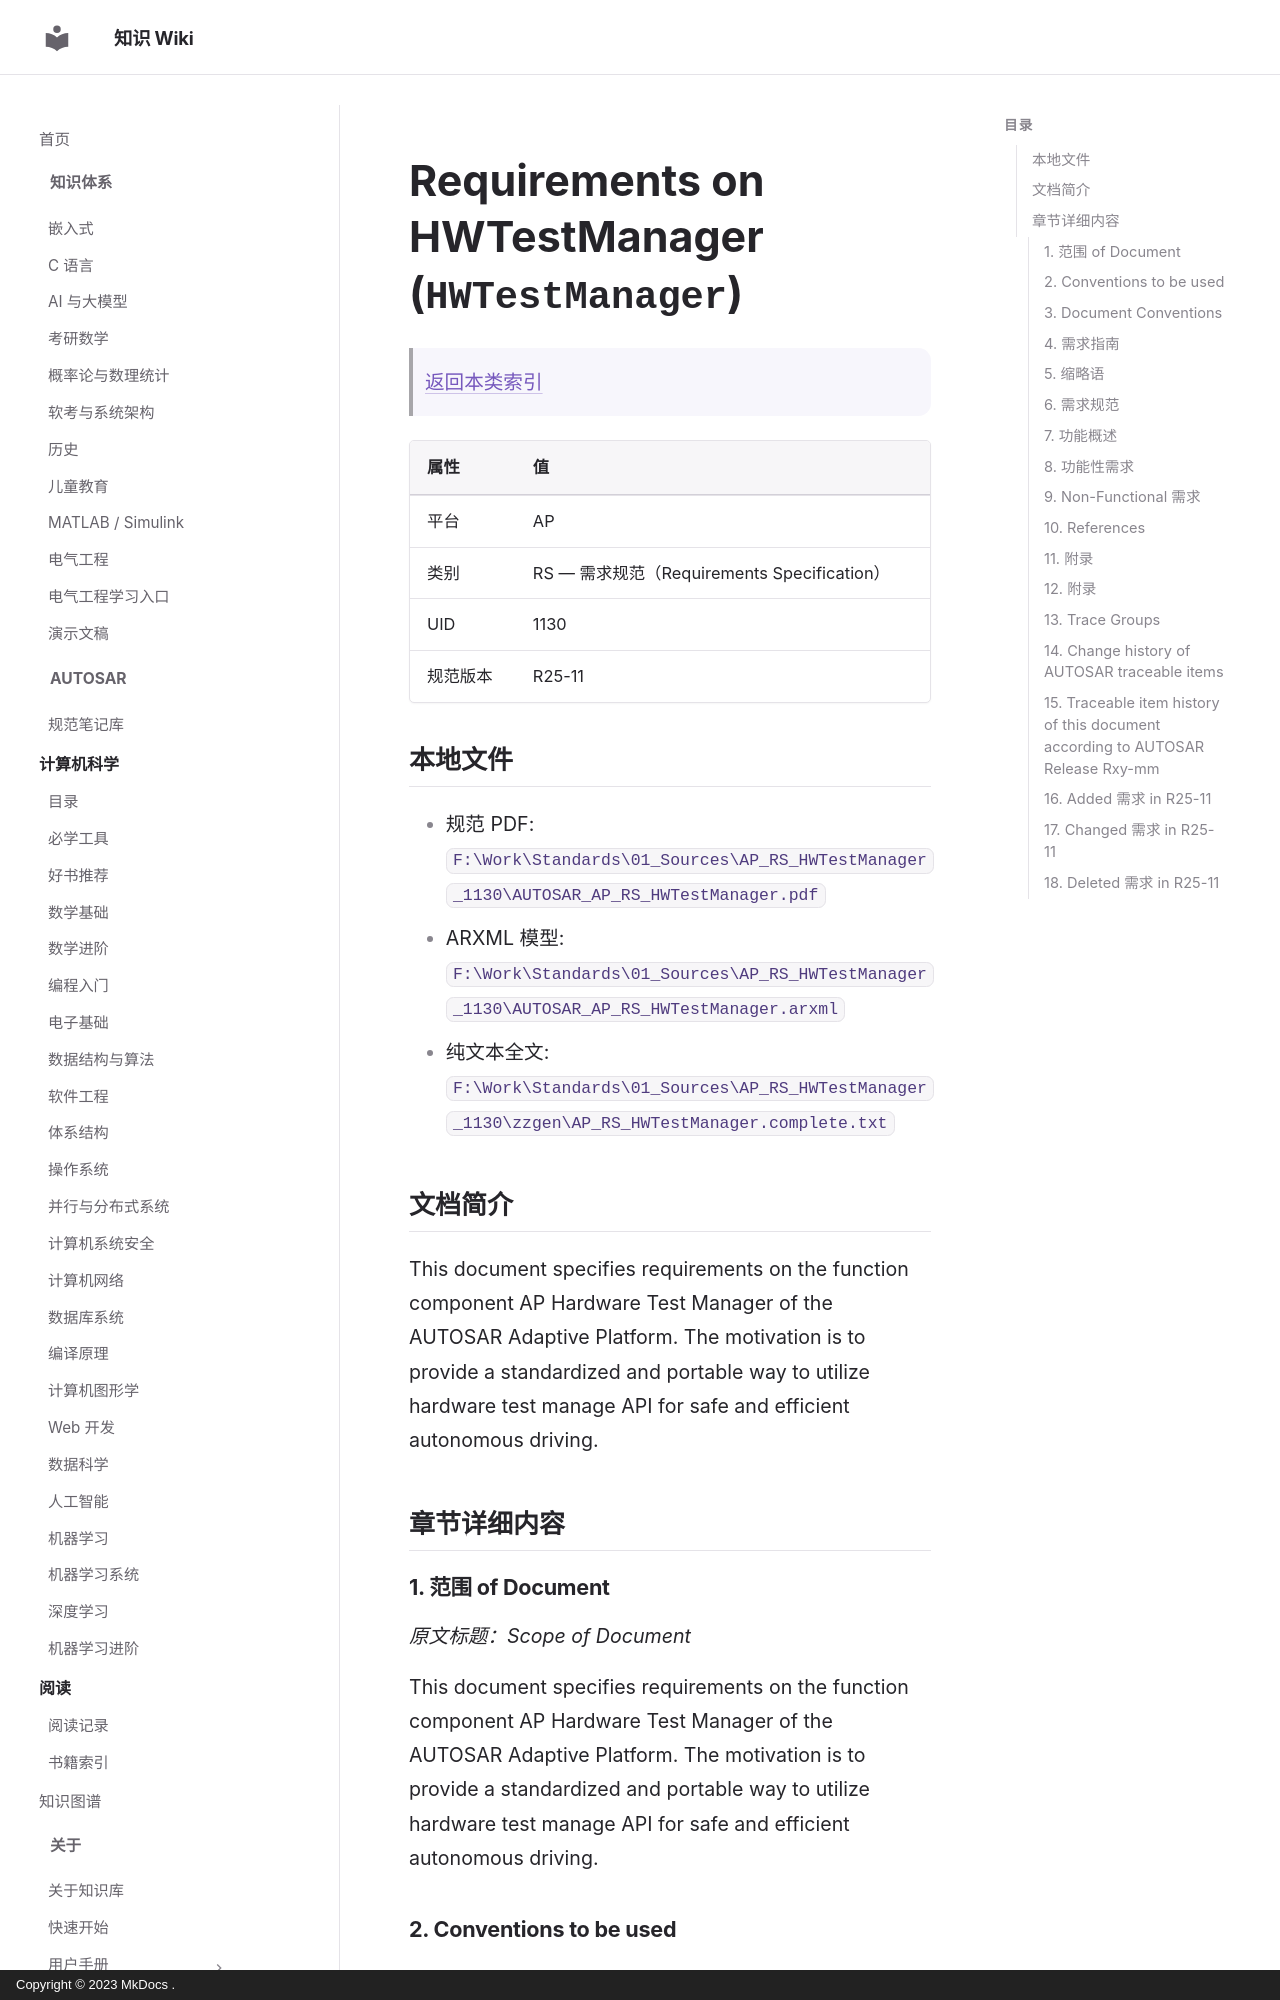

repository: ilikui/wiki · page: types/autosar/specs/AP/RS/HWTestManager/index.html · generator: mkdocs · copyright: Copyright © 2023 MkDocs .

# Requirements on HWTestManager (`HWTestManager`)

> [返回本类索引](index.md)

| 属性 | 值 |
|---|---|
| 平台 | AP |
| 类别 | RS — 需求规范（Requirements Specification） |
| UID | 1130 |
| 规范版本 | R25-11 |

## 本地文件

- 规范 PDF: `F:\Work\Standards\01_Sources\AP_RS_HWTestManager_1130\AUTOSAR_AP_RS_HWTestManager.pdf`
- ARXML 模型: `F:\Work\Standards\01_Sources\AP_RS_HWTestManager_1130\AUTOSAR_AP_RS_HWTestManager.arxml`
- 纯文本全文: `F:\Work\Standards\01_Sources\AP_RS_HWTestManager_1130\zzgen\AP_RS_HWTestManager.complete.txt`

## 文档简介

This document specifies requirements on the function component AP Hardware Test Manager of the AUTOSAR Adaptive Platform. The motivation is to provide a standardized and portable way to utilize hardware test manage API for safe and efficient autonomous driving.

## 章节详细内容

### 1. 范围 of Document
*原文标题：Scope of Document*

This document specifies requirements on the function component AP Hardware Test Manager of the AUTOSAR Adaptive Platform. The motivation is to provide a standardized and portable way to utilize hardware test manage API for safe and efficient autonomous driving.

### 2. Conventions to be used

### 3. Document Conventions

The representation of requirements in AUTOSAR documents follows the table specified in , see .

The verbal forms for the expression of obligation specified in  shall be used to indicate requirements, see .
